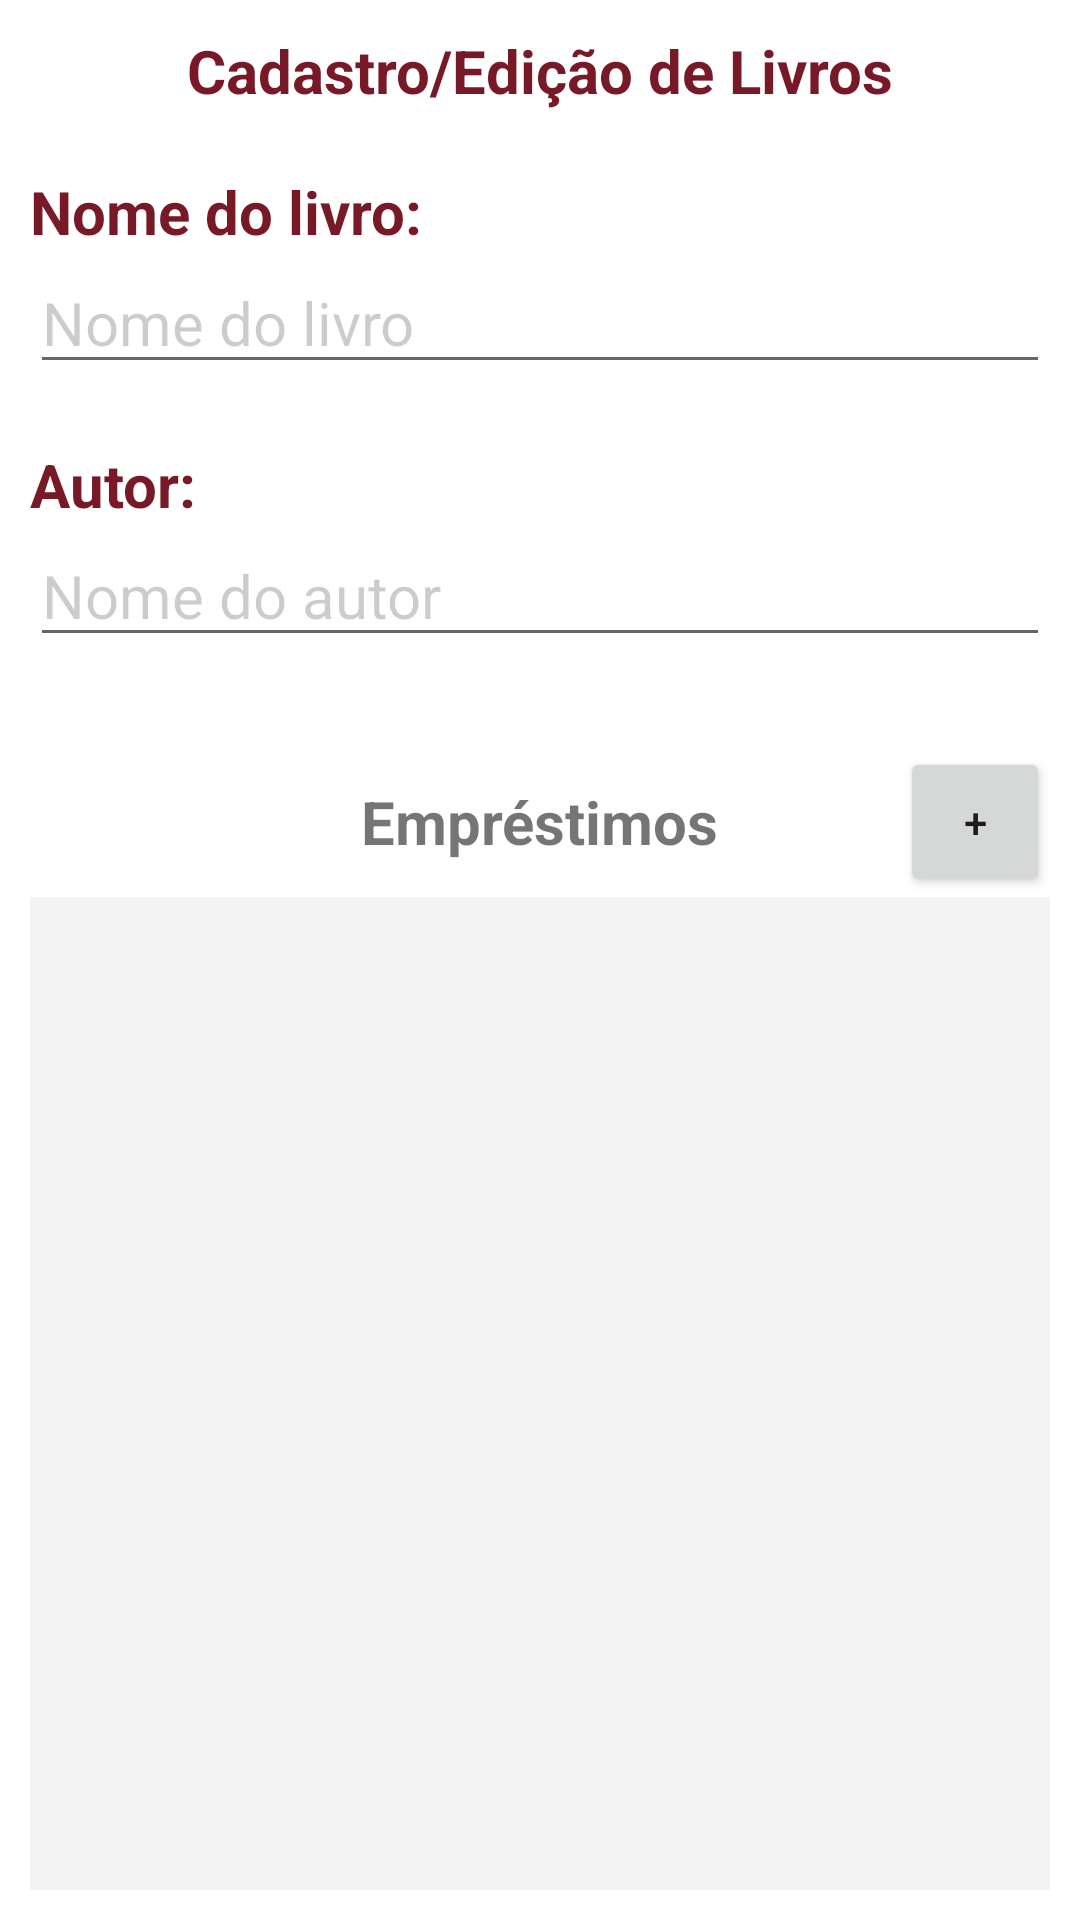

This screen was rendered from an Android layout file. Write that file and the resources it references.
<!-- AndroidManifest.xml: application theme Theme.Library -->
<!-- res/layout/activity_manage_book.xml -->
<?xml version="1.0" encoding="utf-8"?>
<LinearLayout
    xmlns:android="http://schemas.android.com/apk/res/android"
    xmlns:tools="http://schemas.android.com/tools"
    android:layout_width="match_parent"
    android:layout_height="match_parent"
    android:orientation="vertical"
    tools:context=".controller.ManageBook">

    <TextView
        android:layout_width="wrap_content"
        android:layout_height="wrap_content"
        android:text="Cadastro/Edição de Livros"
        android:textSize="20sp"
        android:textStyle="bold"
        android:textColor="@color/puc"
        android:layout_gravity="center_horizontal"
        android:layout_margin="10dp"/>

    <LinearLayout
        android:layout_width="match_parent"
        android:layout_height="wrap_content"
        android:orientation="vertical"
        android:layout_margin="10dp">

        <TextView
            android:layout_width="wrap_content"
            android:layout_height="wrap_content"
            android:text="Nome do livro:"
            android:textColor="@color/puc"
            android:textSize="20sp"
            android:textStyle="bold"
            android:gravity="left"/>

        <EditText
            android:id="@+id/txtTitle"
            android:layout_width="match_parent"
            android:layout_height="wrap_content"
            android:textSize="20sp"
            android:hint="Nome do livro"
            android:textColorHint="#33000000"/>

    </LinearLayout>

    <LinearLayout
        android:layout_width="match_parent"
        android:layout_height="wrap_content"
        android:orientation="vertical"
        android:layout_margin="10dp">

        <TextView
            android:layout_width="wrap_content"
            android:layout_height="wrap_content"
            android:text="Autor:"
            android:textColor="@color/puc"
            android:textSize="20sp"
            android:textStyle="bold"
            android:gravity="left"/>

        <EditText
            android:id="@+id/txtAuthor"
            android:layout_width="match_parent"
            android:layout_height="wrap_content"
            android:textSize="20sp"
            android:hint="Nome do autor"
            android:textColorHint="#33000000"/>

    </LinearLayout>

    <LinearLayout
        android:id="@+id/loansManager"
        android:layout_width="match_parent"
        android:layout_height="wrap_content"
        android:orientation="vertical"
        android:layout_margin="10dp">

        <FrameLayout
            android:layout_width="match_parent"
            android:layout_height="wrap_content"
            android:layout_marginTop="10dp">

            <TextView
                android:layout_width="wrap_content"
                android:layout_height="wrap_content"
                android:text="Empréstimos"
                android:textSize="20sp"
                android:textStyle="bold"
                android:layout_gravity="center_horizontal|center_vertical"/>

            <Button
                android:id="@+id/btnAdd"
                android:layout_width="50dp"
                android:layout_height="50dp"
                android:text="+"
                android:layout_gravity="right"/>

        </FrameLayout>

        <androidx.recyclerview.widget.RecyclerView
            android:id="@+id/revLoans"
            android:layout_width="match_parent"
            android:layout_height="350dp"
            android:background="#F3F3F3"/>

    </LinearLayout>

    <FrameLayout
        android:layout_width="match_parent"
        android:layout_height="match_parent">

        <LinearLayout
            android:layout_width="wrap_content"
            android:layout_height="wrap_content"
            android:orientation="horizontal"
            android:layout_gravity="center_horizontal|bottom"
            android:layout_marginBottom="20dp">

            <androidx.appcompat.widget.AppCompatButton
                android:id="@+id/btnSave"
                android:layout_width="120dp"
                android:layout_height="60dp"
                android:text="Salvar"
                android:textSize="18sp"
                android:textColor="@color/white"
                android:textAllCaps="false"
                android:background="@color/puc"
                android:layout_marginRight="10dp" />

            <androidx.appcompat.widget.AppCompatButton
                android:id="@+id/btnCancel"
                android:layout_width="120dp"
                android:layout_height="60dp"
                android:text="Cancelar"
                android:textSize="18sp"
                android:textColor="@color/white"
                android:textAllCaps="false"
                android:background="@color/puc"/>

        </LinearLayout>

    </FrameLayout>

</LinearLayout>
<!-- resources referenced by this layout -->
<resources>
  <color name="puc">#FF771927</color>
  <color name="white">#FFFFFFFF</color>
  <style name="Theme.Library" parent="Theme.MaterialComponents.DayNight.NoActionBar">
          
          <item name="colorPrimary">@color/puc</item>
          <item name="colorPrimaryVariant">@color/puc</item>
          <item name="colorOnPrimary">@color/white</item>
          
          <item name="colorSecondary">@color/white</item>
          <item name="colorSecondaryVariant">@color/white</item>
          <item name="colorOnSecondary">@color/white</item>
          
          <item name="android:statusBarColor">?attr/colorPrimaryVariant</item>
          
      </style>
</resources>
